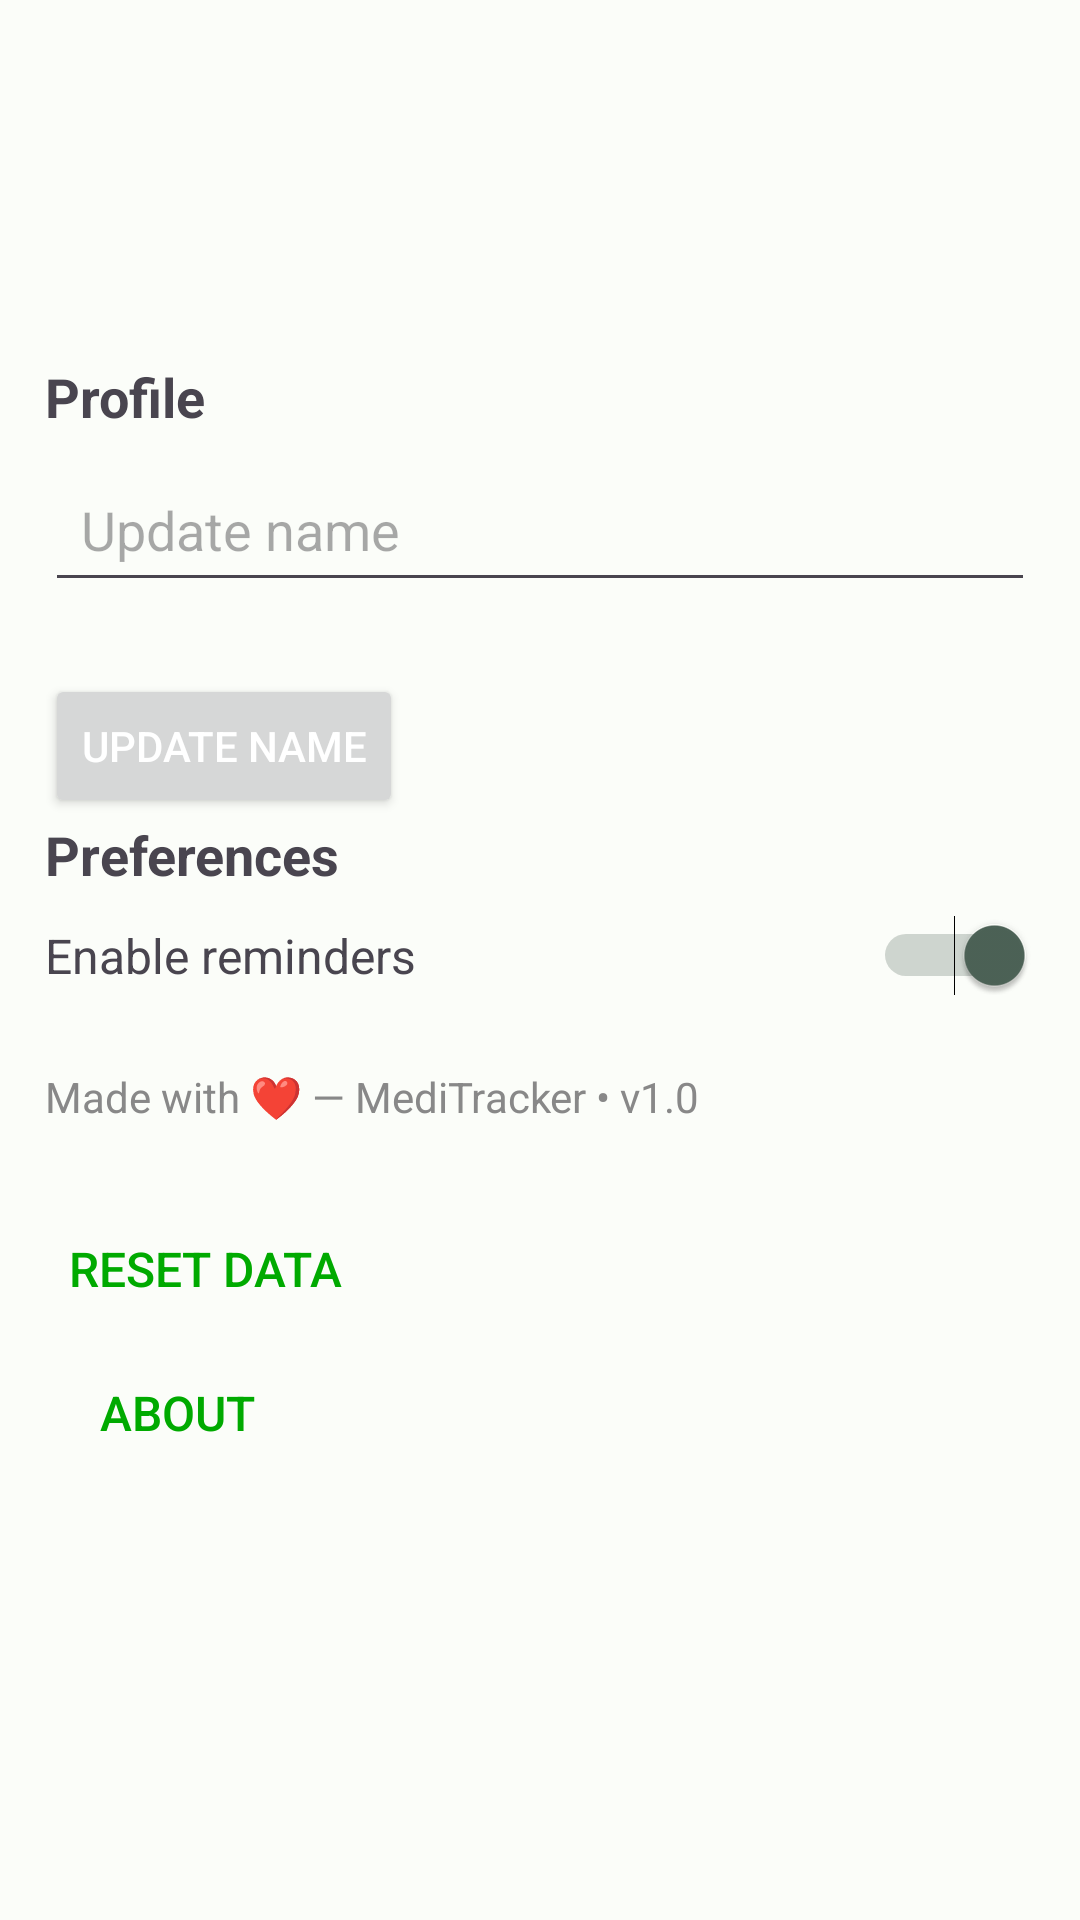

Layout XML and referenced resources for this Android screen:
<!-- AndroidManifest.xml: application theme Theme.HelthCare -->
<!-- res/layout/fragment_settings.xml -->
<?xml version="1.0" encoding="utf-8"?>
<FrameLayout xmlns:android="http://schemas.android.com/apk/res/android"
    xmlns:tools="http://schemas.android.com/tools"
    android:layout_width="match_parent"
    android:layout_height="match_parent"
    tools:context=".SettingsFragment">

    <ScrollView
        android:layout_width="match_parent"
        android:layout_height="match_parent">

        <LinearLayout
            android:orientation="vertical"
            android:layout_width="match_parent"
            android:layout_height="wrap_content"
            android:padding="15dp">

            
            <TextView
                android:layout_width="wrap_content"
                android:layout_height="wrap_content"
                android:text="Profile"
                android:textSize="18sp"
                android:textStyle="bold"
                android:paddingBottom="8dp" 
                android:layout_marginTop="105dp"/>

            <EditText
                android:id="@+id/et_update_name"
                android:layout_width="match_parent"
                android:layout_height="wrap_content"
                android:hint="Update name"
                android:inputType="textPersonName"
                android:padding="12dp"
                android:layout_marginBottom="24dp" />
            
            <Button
                android:id="@+id/btn_update_name"
                android:layout_width="wrap_content"
                android:layout_height="wrap_content"
                android:textColor="@color/white"
                android:text="Update Name"/>

            
            <TextView
                android:layout_width="wrap_content"
                android:layout_height="wrap_content"
                android:text="Preferences"
                android:textSize="18sp"
                android:textStyle="bold"
                android:paddingBottom="8dp" />

            <LinearLayout
                android:layout_width="match_parent"
                android:layout_height="wrap_content"
                android:orientation="horizontal"
                android:gravity="center_vertical"
                android:layout_marginBottom="24dp">

                <TextView
                    android:layout_width="0dp"
                    android:layout_height="wrap_content"
                    android:layout_weight="1"
                    android:text="Enable reminders"
                    android:textSize="16sp" />

                <Switch
                    android:id="@+id/switch_reminders"
                    android:layout_width="wrap_content"
                    android:layout_height="wrap_content"
                    android:checked="true" />
            </LinearLayout>

            
            <TextView
                android:layout_width="wrap_content"
                android:layout_height="wrap_content"
                android:text="Made with ❤️ — MediTracker • v1.0"
                android:textSize="14sp"
                android:textColor="#888888"
                android:layout_marginBottom="24dp" />

            
            <Button
                android:id="@+id/btn_reset_data"
                android:layout_width="wrap_content"
                android:layout_height="wrap_content"
                android:text="Reset data"
                android:textColor="#00AA00"
                android:textSize="16sp"
                android:background="@android:color/transparent"
                android:padding="8dp" />

            <Button
                android:id="@+id/aboutButton"
                android:layout_width="wrap_content"
                android:layout_height="wrap_content"
                android:text="About"
                android:textColor="#00AA00"
                android:textSize="16sp"
                android:background="@android:color/transparent"
                android:padding="8dp" />

        </LinearLayout>
    </ScrollView>
</FrameLayout>
<!-- resources referenced by this layout -->
<resources>
  <color name="white">#FFFFFFFF</color>
  <style name="Theme.HelthCare" parent="Base.Theme.HelthCare" />
  <style name="Base.Theme.HelthCare" parent="Theme.Material3.DayNight.NoActionBar">
          <item name="colorPrimary">@color/md_theme_light_primary</item>
          <item name="colorOnPrimary">@color/md_theme_light_onPrimary</item>
          <item name="colorPrimaryContainer">@color/md_theme_light_primaryContainer</item>
          <item name="colorOnPrimaryContainer">@color/md_theme_light_onPrimaryContainer</item>
          <item name="colorSecondary">@color/md_theme_light_secondary</item>
          <item name="colorOnSecondary">@color/md_theme_light_onSecondary</item>
          <item name="colorSecondaryContainer">@color/md_theme_light_secondaryContainer</item>
          <item name="colorOnSecondaryContainer">@color/md_theme_light_onSecondaryContainer</item>
          <item name="android:colorBackground">@color/md_theme_light_background</item>
          <item name="colorOnBackground">@color/md_theme_light_onBackground</item>
          <item name="colorSurface">@color/md_theme_light_surface</item>
          <item name="colorOnSurface">@color/md_theme_light_onSurface</item>
      </style>
  <color name="md_theme_light_primary">#006C4C</color>
  <color name="md_theme_light_onPrimary">#FFFFFF</color>
  <color name="md_theme_light_primaryContainer">#89F8C7</color>
  <color name="md_theme_light_onPrimaryContainer">#002114</color>
  <color name="md_theme_light_secondary">#4D6357</color>
  <color name="md_theme_light_onSecondary">#FFFFFF</color>
  <color name="md_theme_light_secondaryContainer">#D0E8D8</color>
  <color name="md_theme_light_onSecondaryContainer">#0A1F16</color>
  <color name="md_theme_light_background">#FBFDF9</color>
  <color name="md_theme_light_onBackground">#191C1A</color>
  <color name="md_theme_light_surface">#FBFDF9</color>
  <color name="md_theme_light_onSurface">#191C1A</color>
</resources>
